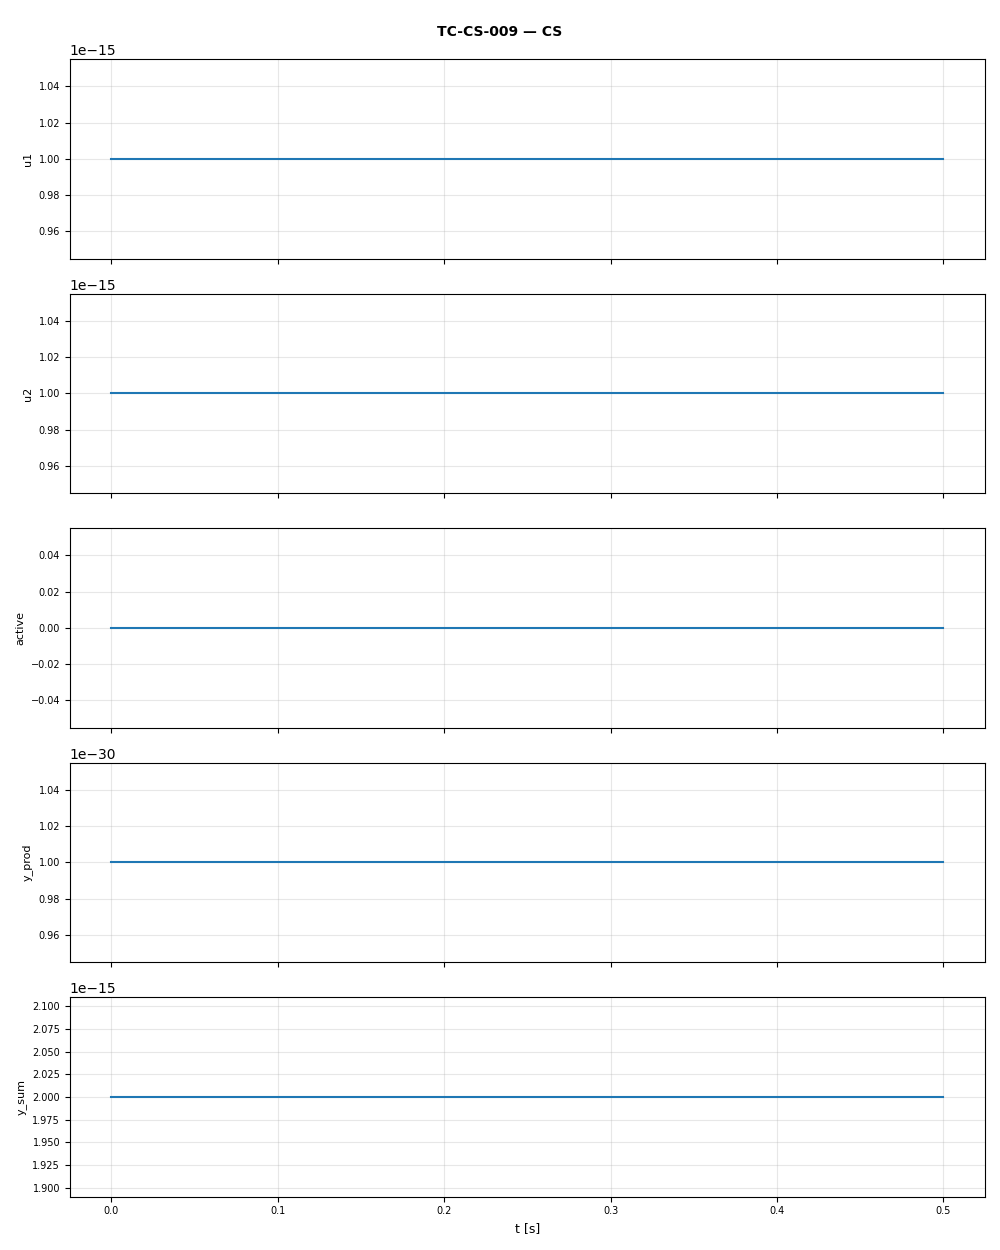

Values plotted in this chart, from the file beside it:
t, u1, u2, active, y_prod, y_sum
0.0, 1e-15, 1e-15, 0.0, 1e-30, 2e-15
0.1, 1e-15, 1e-15, 0.0, 1e-30, 2e-15
0.2, 1e-15, 1e-15, 0.0, 1e-30, 2e-15
0.3, 1e-15, 1e-15, 0.0, 1e-30, 2e-15
0.4, 1e-15, 1e-15, 0.0, 1e-30, 2e-15
0.5, 1e-15, 1e-15, 0.0, 1e-30, 2e-15
